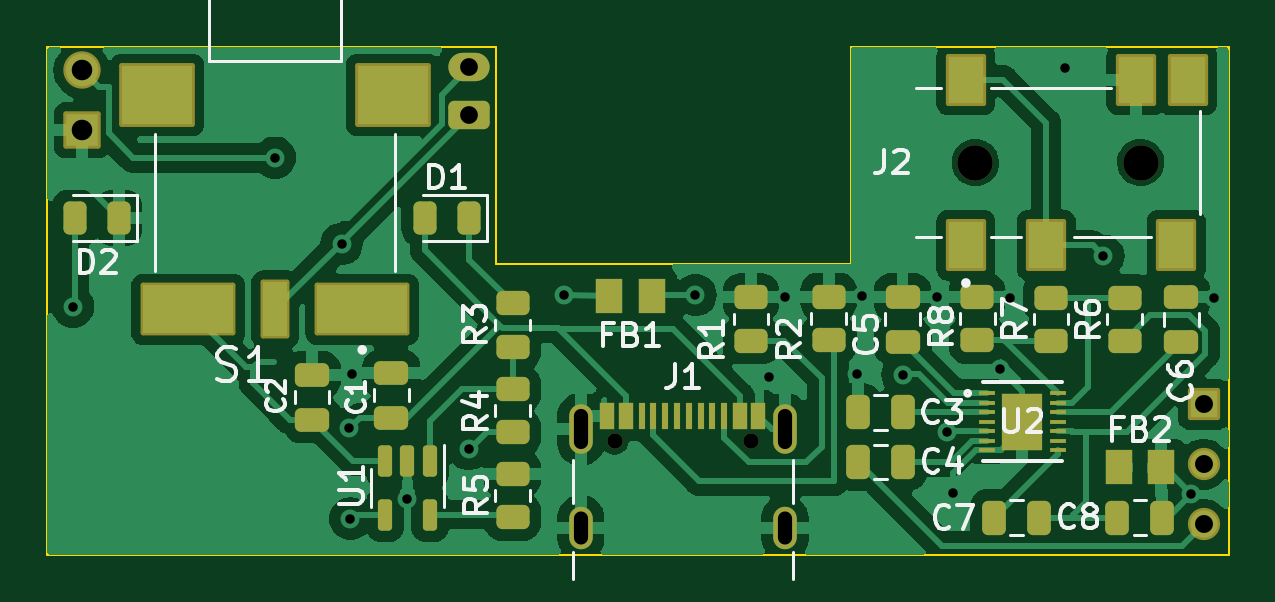
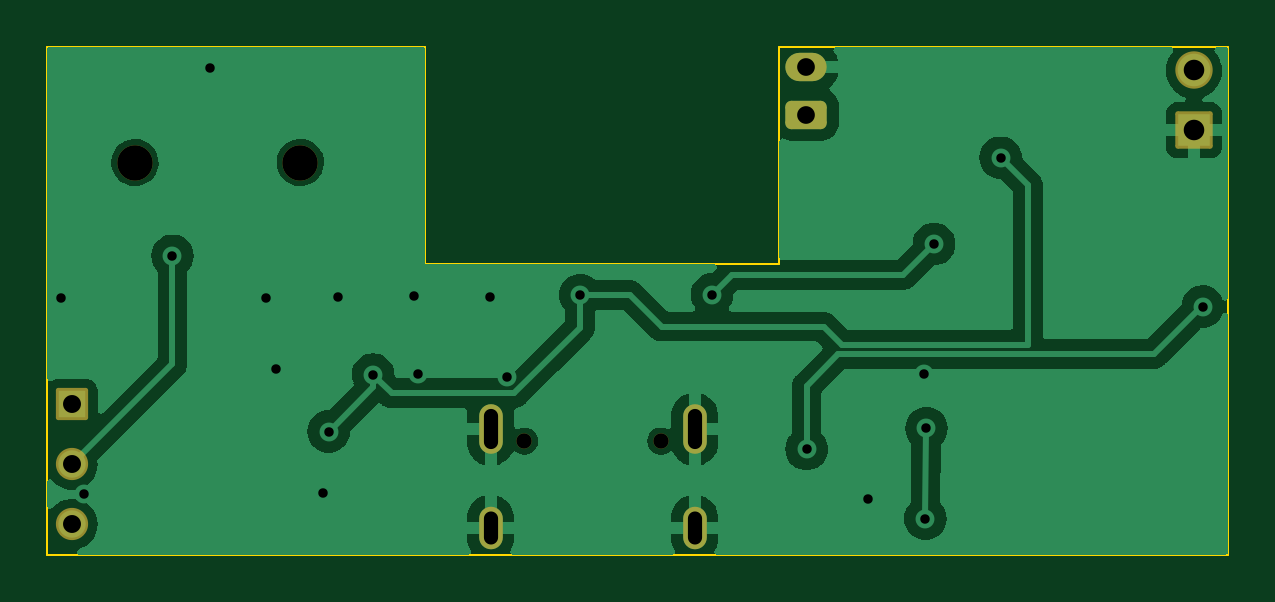
Circuit board: 11 layer files. Board 50.0 x 21.5 mm.
- bottom_copper: Md-rev-1-B_Cu.gbr (48674 bytes)
- bottom_mask: Md-rev-1-B_Mask.gbr (2065 bytes)
- paste: Md-rev-1-B_Paste.gbr (451 bytes)
- bottom_silk: Md-rev-1-B_Silkscreen.gbr (452 bytes)
- outline: Md-rev-1-Edge_Cuts.gbr (897 bytes)
- top_copper: Md-rev-1-F_Cu.gbr (104434 bytes)
- top_mask: Md-rev-1-F_Mask.gbr (6175 bytes)
- paste: Md-rev-1-F_Paste.gbr (5012 bytes)
- top_silk: Md-rev-1-F_Silkscreen.gbr (34679 bytes)
- drill: Md-rev-1-NPTH-drl.gbr (720 bytes)
- drill: Md-rev-1-PTH-drl.gbr (1854 bytes)

=== bottom_copper: Md-rev-1-B_Cu.gbr (48674 bytes, source omitted) ===
=== bottom_mask: Md-rev-1-B_Mask.gbr (2065 bytes, source withheld) ===
=== paste: Md-rev-1-B_Paste.gbr ===
%TF.GenerationSoftware,KiCad,Pcbnew,7.0.7*%
%TF.CreationDate,2024-02-01T03:43:03-06:00*%
%TF.ProjectId,Md-rev-1,4d642d72-6576-42d3-912e-6b696361645f,rev?*%
%TF.SameCoordinates,Original*%
%TF.FileFunction,Paste,Bot*%
%TF.FilePolarity,Positive*%
%FSLAX46Y46*%
G04 Gerber Fmt 4.6, Leading zero omitted, Abs format (unit mm)*
G04 Created by KiCad (PCBNEW 7.0.7) date 2024-02-01 03:43:03*
%MOMM*%
%LPD*%
G01*
G04 APERTURE LIST*
G04 APERTURE END LIST*
M02*

=== bottom_silk: Md-rev-1-B_Silkscreen.gbr ===
%TF.GenerationSoftware,KiCad,Pcbnew,7.0.7*%
%TF.CreationDate,2024-02-01T03:43:03-06:00*%
%TF.ProjectId,Md-rev-1,4d642d72-6576-42d3-912e-6b696361645f,rev?*%
%TF.SameCoordinates,Original*%
%TF.FileFunction,Legend,Bot*%
%TF.FilePolarity,Positive*%
%FSLAX46Y46*%
G04 Gerber Fmt 4.6, Leading zero omitted, Abs format (unit mm)*
G04 Created by KiCad (PCBNEW 7.0.7) date 2024-02-01 03:43:03*
%MOMM*%
%LPD*%
G01*
G04 APERTURE LIST*
G04 APERTURE END LIST*
M02*

=== outline: Md-rev-1-Edge_Cuts.gbr ===
%TF.GenerationSoftware,KiCad,Pcbnew,7.0.7*%
%TF.CreationDate,2024-02-01T03:43:03-06:00*%
%TF.ProjectId,Md-rev-1,4d642d72-6576-42d3-912e-6b696361645f,rev?*%
%TF.SameCoordinates,Original*%
%TF.FileFunction,Profile,NP*%
%FSLAX46Y46*%
G04 Gerber Fmt 4.6, Leading zero omitted, Abs format (unit mm)*
G04 Created by KiCad (PCBNEW 7.0.7) date 2024-02-01 03:43:03*
%MOMM*%
%LPD*%
G01*
G04 APERTURE LIST*
%TA.AperFunction,Profile*%
%ADD10C,0.100000*%
%TD*%
G04 APERTURE END LIST*
D10*
X164000000Y-104140000D02*
X180000000Y-104140000D01*
X180000000Y-125630000D02*
X130000000Y-125630000D01*
X130000000Y-104140000D02*
X130000000Y-125630000D01*
X130000000Y-104140000D02*
X149000000Y-104140000D01*
X149000000Y-113340000D02*
X164000000Y-113340000D01*
X149000000Y-104140000D02*
X149000000Y-113340000D01*
X164000000Y-113340000D02*
X164000000Y-104140000D01*
X180000000Y-104140000D02*
X180000000Y-125630000D01*
M02*

=== top_copper: Md-rev-1-F_Cu.gbr (104434 bytes, source omitted) ===
=== top_mask: Md-rev-1-F_Mask.gbr ===
%TF.GenerationSoftware,KiCad,Pcbnew,7.0.7*%
%TF.CreationDate,2024-02-01T03:43:03-06:00*%
%TF.ProjectId,Md-rev-1,4d642d72-6576-42d3-912e-6b696361645f,rev?*%
%TF.SameCoordinates,Original*%
%TF.FileFunction,Soldermask,Top*%
%TF.FilePolarity,Negative*%
%FSLAX46Y46*%
G04 Gerber Fmt 4.6, Leading zero omitted, Abs format (unit mm)*
G04 Created by KiCad (PCBNEW 7.0.7) date 2024-02-01 03:43:03*
%MOMM*%
%LPD*%
G01*
G04 APERTURE LIST*
G04 Aperture macros list*
%AMRoundRect*
0 Rectangle with rounded corners*
0 $1 Rounding radius*
0 $2 $3 $4 $5 $6 $7 $8 $9 X,Y pos of 4 corners*
0 Add a 4 corners polygon primitive as box body*
4,1,4,$2,$3,$4,$5,$6,$7,$8,$9,$2,$3,0*
0 Add four circle primitives for the rounded corners*
1,1,$1+$1,$2,$3*
1,1,$1+$1,$4,$5*
1,1,$1+$1,$6,$7*
1,1,$1+$1,$8,$9*
0 Add four rect primitives between the rounded corners*
20,1,$1+$1,$2,$3,$4,$5,0*
20,1,$1+$1,$4,$5,$6,$7,0*
20,1,$1+$1,$6,$7,$8,$9,0*
20,1,$1+$1,$8,$9,$2,$3,0*%
G04 Aperture macros list end*
%ADD10RoundRect,0.102000X-0.689000X-0.689000X0.689000X-0.689000X0.689000X0.689000X-0.689000X0.689000X0*%
%ADD11C,1.582000*%
%ADD12O,1.750000X1.200000*%
%ADD13RoundRect,0.250000X0.625000X-0.350000X0.625000X0.350000X-0.625000X0.350000X-0.625000X-0.350000X0*%
%ADD14C,1.364000*%
%ADD15RoundRect,0.102000X-0.580000X0.580000X-0.580000X-0.580000X0.580000X-0.580000X0.580000X0.580000X0*%
%ADD16R,1.117600X1.447800*%
%ADD17RoundRect,0.250000X-0.250000X-0.475000X0.250000X-0.475000X0.250000X0.475000X-0.250000X0.475000X0*%
%ADD18R,0.711200X0.203200*%
%ADD19R,1.701800X2.387600*%
%ADD20RoundRect,0.250000X-0.475000X0.250000X-0.475000X-0.250000X0.475000X-0.250000X0.475000X0.250000X0*%
%ADD21RoundRect,0.250000X-0.450000X0.262500X-0.450000X-0.262500X0.450000X-0.262500X0.450000X0.262500X0*%
%ADD22RoundRect,0.250000X0.450000X-0.262500X0.450000X0.262500X-0.450000X0.262500X-0.450000X-0.262500X0*%
%ADD23RoundRect,0.243750X0.243750X0.456250X-0.243750X0.456250X-0.243750X-0.456250X0.243750X-0.456250X0*%
%ADD24RoundRect,0.102000X-0.750000X1.000000X-0.750000X-1.000000X0.750000X-1.000000X0.750000X1.000000X0*%
%ADD25C,1.500000*%
%ADD26RoundRect,0.150000X-0.150000X0.512500X-0.150000X-0.512500X0.150000X-0.512500X0.150000X0.512500X0*%
%ADD27RoundRect,0.250000X0.475000X-0.250000X0.475000X0.250000X-0.475000X0.250000X-0.475000X-0.250000X0*%
%ADD28RoundRect,0.102000X1.905000X1.015000X-1.905000X1.015000X-1.905000X-1.015000X1.905000X-1.015000X0*%
%ADD29RoundRect,0.102000X0.510000X1.145000X-0.510000X1.145000X-0.510000X-1.145000X0.510000X-1.145000X0*%
%ADD30RoundRect,0.102000X1.500000X1.250000X-1.500000X1.250000X-1.500000X-1.250000X1.500000X-1.250000X0*%
%ADD31C,0.650000*%
%ADD32R,0.600000X1.150000*%
%ADD33R,0.300000X1.150000*%
%ADD34O,1.000000X2.100000*%
%ADD35O,1.000000X1.800000*%
G04 APERTURE END LIST*
D10*
%TO.C,*%
X131450000Y-107670000D03*
%TD*%
D11*
%TO.C,*%
X131450000Y-105130000D03*
%TD*%
D12*
%TO.C,*%
X147850000Y-105000000D03*
%TD*%
D13*
%TO.C,*%
X147850000Y-107000000D03*
%TD*%
D14*
%TO.C,*%
X178940000Y-124340000D03*
%TD*%
%TO.C,*%
X178940000Y-121800000D03*
%TD*%
D15*
%TO.C,*%
X178940000Y-119260000D03*
%TD*%
D16*
%TO.C,FB2*%
X175348300Y-121940000D03*
X177151700Y-121940000D03*
%TD*%
%TO.C,FB1*%
X155581700Y-114670000D03*
X153778300Y-114670000D03*
%TD*%
D17*
%TO.C,C8*%
X175290000Y-124060000D03*
X177190000Y-124060000D03*
%TD*%
D18*
%TO.C,U2*%
X169762800Y-118800000D03*
X169762800Y-119199999D03*
X169762800Y-119600001D03*
X169762800Y-120000000D03*
X169762800Y-120399999D03*
X169762800Y-120800001D03*
X169762800Y-121200000D03*
X172760000Y-121200000D03*
X172760000Y-120800001D03*
X172760000Y-120399999D03*
X172760000Y-120000000D03*
X172760000Y-119600001D03*
X172760000Y-119199999D03*
X172760000Y-118800000D03*
D19*
X171261400Y-120000000D03*
%TD*%
D20*
%TO.C,C1*%
X144560000Y-117930000D03*
X144560000Y-119830000D03*
%TD*%
D21*
%TO.C,R4*%
X149690000Y-118627500D03*
X149690000Y-120452500D03*
%TD*%
D17*
%TO.C,C3*%
X164310000Y-119610000D03*
X166210000Y-119610000D03*
%TD*%
D22*
%TO.C,R5*%
X149690000Y-124032500D03*
X149690000Y-122207500D03*
%TD*%
D23*
%TO.C,D2*%
X133025000Y-111380000D03*
X131150000Y-111380000D03*
%TD*%
D22*
%TO.C,R3*%
X149690000Y-116822500D03*
X149690000Y-114997500D03*
%TD*%
D24*
%TO.C,J2*%
X177780000Y-112530000D03*
X178280000Y-105530000D03*
X176080000Y-105530000D03*
X172280000Y-112530000D03*
X168880000Y-105530000D03*
X168880000Y-112530000D03*
D25*
X169280000Y-109030000D03*
X176280000Y-109030000D03*
%TD*%
D20*
%TO.C,C5*%
X166200000Y-114710000D03*
X166200000Y-116610000D03*
%TD*%
D22*
%TO.C,R2*%
X163070000Y-116535000D03*
X163070000Y-114710000D03*
%TD*%
D26*
%TO.C,U1*%
X146190000Y-121662500D03*
X145240000Y-121662500D03*
X144290000Y-121662500D03*
X144290000Y-123937500D03*
X146190000Y-123937500D03*
%TD*%
D22*
%TO.C,R8*%
X169360000Y-116552500D03*
X169360000Y-114727500D03*
%TD*%
D27*
%TO.C,C2*%
X141200000Y-119910000D03*
X141200000Y-118010000D03*
%TD*%
D17*
%TO.C,C4*%
X164320000Y-121710000D03*
X166220000Y-121710000D03*
%TD*%
D28*
%TO.C,S1*%
X143325000Y-115245000D03*
D29*
X139640000Y-115245000D03*
D28*
X135955000Y-115245000D03*
D30*
X144640000Y-106175000D03*
X134640000Y-106175000D03*
%TD*%
D23*
%TO.C,D1*%
X147847500Y-111380000D03*
X145972500Y-111380000D03*
%TD*%
D20*
%TO.C,C6*%
X178000000Y-114720000D03*
X178000000Y-116620000D03*
%TD*%
D17*
%TO.C,C7*%
X170070000Y-124060000D03*
X171970000Y-124060000D03*
%TD*%
D31*
%TO.C,J1*%
X154010000Y-120825000D03*
X159790000Y-120825000D03*
D32*
X153700000Y-119750000D03*
X154500000Y-119750000D03*
D33*
X155650000Y-119750000D03*
X156650000Y-119750000D03*
X157150000Y-119750000D03*
X158150000Y-119750000D03*
D32*
X159300000Y-119750000D03*
X160100000Y-119750000D03*
X160100000Y-119750000D03*
X159300000Y-119750000D03*
D33*
X158650000Y-119750000D03*
X157650000Y-119750000D03*
X156150000Y-119750000D03*
X155150000Y-119750000D03*
D32*
X154500000Y-119750000D03*
X153700000Y-119750000D03*
D34*
X152580000Y-120325000D03*
D35*
X152580000Y-124505000D03*
D34*
X161220000Y-120325000D03*
D35*
X161220000Y-124505000D03*
%TD*%
D22*
%TO.C,R6*%
X175600000Y-116572500D03*
X175600000Y-114747500D03*
%TD*%
D21*
%TO.C,R7*%
X172480000Y-114747500D03*
X172480000Y-116572500D03*
%TD*%
D22*
%TO.C,R1*%
X159780000Y-116565000D03*
X159780000Y-114740000D03*
%TD*%
M02*

=== paste: Md-rev-1-F_Paste.gbr ===
%TF.GenerationSoftware,KiCad,Pcbnew,7.0.7*%
%TF.CreationDate,2024-02-01T03:43:03-06:00*%
%TF.ProjectId,Md-rev-1,4d642d72-6576-42d3-912e-6b696361645f,rev?*%
%TF.SameCoordinates,Original*%
%TF.FileFunction,Paste,Top*%
%TF.FilePolarity,Positive*%
%FSLAX46Y46*%
G04 Gerber Fmt 4.6, Leading zero omitted, Abs format (unit mm)*
G04 Created by KiCad (PCBNEW 7.0.7) date 2024-02-01 03:43:03*
%MOMM*%
%LPD*%
G01*
G04 APERTURE LIST*
G04 Aperture macros list*
%AMRoundRect*
0 Rectangle with rounded corners*
0 $1 Rounding radius*
0 $2 $3 $4 $5 $6 $7 $8 $9 X,Y pos of 4 corners*
0 Add a 4 corners polygon primitive as box body*
4,1,4,$2,$3,$4,$5,$6,$7,$8,$9,$2,$3,0*
0 Add four circle primitives for the rounded corners*
1,1,$1+$1,$2,$3*
1,1,$1+$1,$4,$5*
1,1,$1+$1,$6,$7*
1,1,$1+$1,$8,$9*
0 Add four rect primitives between the rounded corners*
20,1,$1+$1,$2,$3,$4,$5,0*
20,1,$1+$1,$4,$5,$6,$7,0*
20,1,$1+$1,$6,$7,$8,$9,0*
20,1,$1+$1,$8,$9,$2,$3,0*%
G04 Aperture macros list end*
%ADD10R,1.117600X1.447800*%
%ADD11RoundRect,0.250000X-0.250000X-0.475000X0.250000X-0.475000X0.250000X0.475000X-0.250000X0.475000X0*%
%ADD12R,0.711200X0.203200*%
%ADD13R,1.701800X2.387600*%
%ADD14RoundRect,0.250000X-0.475000X0.250000X-0.475000X-0.250000X0.475000X-0.250000X0.475000X0.250000X0*%
%ADD15RoundRect,0.250000X-0.450000X0.262500X-0.450000X-0.262500X0.450000X-0.262500X0.450000X0.262500X0*%
%ADD16RoundRect,0.250000X0.450000X-0.262500X0.450000X0.262500X-0.450000X0.262500X-0.450000X-0.262500X0*%
%ADD17RoundRect,0.243750X0.243750X0.456250X-0.243750X0.456250X-0.243750X-0.456250X0.243750X-0.456250X0*%
%ADD18R,1.500000X2.000000*%
%ADD19RoundRect,0.150000X-0.150000X0.512500X-0.150000X-0.512500X0.150000X-0.512500X0.150000X0.512500X0*%
%ADD20RoundRect,0.250000X0.475000X-0.250000X0.475000X0.250000X-0.475000X0.250000X-0.475000X-0.250000X0*%
%ADD21R,3.810000X2.030000*%
%ADD22R,1.020000X2.290000*%
%ADD23R,3.000000X2.500000*%
%ADD24R,0.600000X1.150000*%
%ADD25R,0.300000X1.150000*%
%ADD26O,1.000000X2.100000*%
%ADD27O,1.000000X1.800000*%
G04 APERTURE END LIST*
D10*
%TO.C,FB2*%
X175348300Y-121940000D03*
X177151700Y-121940000D03*
%TD*%
%TO.C,FB1*%
X155581700Y-114670000D03*
X153778300Y-114670000D03*
%TD*%
D11*
%TO.C,C8*%
X175290000Y-124060000D03*
X177190000Y-124060000D03*
%TD*%
D12*
%TO.C,U2*%
X169762800Y-118800000D03*
X169762800Y-119199999D03*
X169762800Y-119600001D03*
X169762800Y-120000000D03*
X169762800Y-120399999D03*
X169762800Y-120800001D03*
X169762800Y-121200000D03*
X172760000Y-121200000D03*
X172760000Y-120800001D03*
X172760000Y-120399999D03*
X172760000Y-120000000D03*
X172760000Y-119600001D03*
X172760000Y-119199999D03*
X172760000Y-118800000D03*
D13*
X171261400Y-120000000D03*
%TD*%
D14*
%TO.C,C1*%
X144560000Y-117930000D03*
X144560000Y-119830000D03*
%TD*%
D15*
%TO.C,R4*%
X149690000Y-118627500D03*
X149690000Y-120452500D03*
%TD*%
D11*
%TO.C,C3*%
X164310000Y-119610000D03*
X166210000Y-119610000D03*
%TD*%
D16*
%TO.C,R5*%
X149690000Y-124032500D03*
X149690000Y-122207500D03*
%TD*%
D17*
%TO.C,D2*%
X133025000Y-111380000D03*
X131150000Y-111380000D03*
%TD*%
D16*
%TO.C,R3*%
X149690000Y-116822500D03*
X149690000Y-114997500D03*
%TD*%
D18*
%TO.C,J2*%
X177780000Y-112530000D03*
X178280000Y-105530000D03*
X176080000Y-105530000D03*
X172280000Y-112530000D03*
X168880000Y-105530000D03*
X168880000Y-112530000D03*
%TD*%
D14*
%TO.C,C5*%
X166200000Y-114710000D03*
X166200000Y-116610000D03*
%TD*%
D16*
%TO.C,R2*%
X163070000Y-116535000D03*
X163070000Y-114710000D03*
%TD*%
D19*
%TO.C,U1*%
X146190000Y-121662500D03*
X145240000Y-121662500D03*
X144290000Y-121662500D03*
X144290000Y-123937500D03*
X146190000Y-123937500D03*
%TD*%
D16*
%TO.C,R8*%
X169360000Y-116552500D03*
X169360000Y-114727500D03*
%TD*%
D20*
%TO.C,C2*%
X141200000Y-119910000D03*
X141200000Y-118010000D03*
%TD*%
D11*
%TO.C,C4*%
X164320000Y-121710000D03*
X166220000Y-121710000D03*
%TD*%
D21*
%TO.C,S1*%
X143325000Y-115245000D03*
D22*
X139640000Y-115245000D03*
D21*
X135955000Y-115245000D03*
D23*
X144640000Y-106175000D03*
X134640000Y-106175000D03*
%TD*%
D17*
%TO.C,D1*%
X147847500Y-111380000D03*
X145972500Y-111380000D03*
%TD*%
D14*
%TO.C,C6*%
X178000000Y-114720000D03*
X178000000Y-116620000D03*
%TD*%
D11*
%TO.C,C7*%
X170070000Y-124060000D03*
X171970000Y-124060000D03*
%TD*%
D24*
%TO.C,J1*%
X153700000Y-119750000D03*
X154500000Y-119750000D03*
D25*
X155650000Y-119750000D03*
X156650000Y-119750000D03*
X157150000Y-119750000D03*
X158150000Y-119750000D03*
D24*
X159300000Y-119750000D03*
X160100000Y-119750000D03*
X160100000Y-119750000D03*
X159300000Y-119750000D03*
D25*
X158650000Y-119750000D03*
X157650000Y-119750000D03*
X156150000Y-119750000D03*
X155150000Y-119750000D03*
D24*
X154500000Y-119750000D03*
X153700000Y-119750000D03*
D26*
X152580000Y-120325000D03*
D27*
X152580000Y-124505000D03*
D26*
X161220000Y-120325000D03*
D27*
X161220000Y-124505000D03*
%TD*%
D16*
%TO.C,R6*%
X175600000Y-116572500D03*
X175600000Y-114747500D03*
%TD*%
D15*
%TO.C,R7*%
X172480000Y-114747500D03*
X172480000Y-116572500D03*
%TD*%
D16*
%TO.C,R1*%
X159780000Y-116565000D03*
X159780000Y-114740000D03*
%TD*%
M02*

=== top_silk: Md-rev-1-F_Silkscreen.gbr (34679 bytes, source omitted) ===
=== drill: Md-rev-1-NPTH-drl.gbr ===
%TF.GenerationSoftware,KiCad,Pcbnew,7.0.7*%
%TF.CreationDate,2024-02-01T03:44:10-06:00*%
%TF.ProjectId,Md-rev-1,4d642d72-6576-42d3-912e-6b696361645f,rev?*%
%TF.SameCoordinates,Original*%
%TF.FileFunction,NonPlated,1,2,NPTH,Drill*%
%TF.FilePolarity,Positive*%
%FSLAX46Y46*%
G04 Gerber Fmt 4.6, Leading zero omitted, Abs format (unit mm)*
G04 Created by KiCad (PCBNEW 7.0.7) date 2024-02-01 03:44:10*
%MOMM*%
%LPD*%
G01*
G04 APERTURE LIST*
%TA.AperFunction,ComponentDrill*%
%ADD10C,0.650000*%
%TD*%
%TA.AperFunction,ComponentDrill*%
%ADD11C,1.500000*%
%TD*%
G04 APERTURE END LIST*
D10*
%TO.C,J1*%
X154010000Y-120825000D03*
X159790000Y-120825000D03*
D11*
%TO.C,J2*%
X169280000Y-109030000D03*
X176280000Y-109030000D03*
M02*

=== drill: Md-rev-1-PTH-drl.gbr ===
%TF.GenerationSoftware,KiCad,Pcbnew,7.0.7*%
%TF.CreationDate,2024-02-01T03:44:10-06:00*%
%TF.ProjectId,Md-rev-1,4d642d72-6576-42d3-912e-6b696361645f,rev?*%
%TF.SameCoordinates,Original*%
%TF.FileFunction,Plated,1,2,PTH,Mixed*%
%TF.FilePolarity,Positive*%
%FSLAX46Y46*%
G04 Gerber Fmt 4.6, Leading zero omitted, Abs format (unit mm)*
G04 Created by KiCad (PCBNEW 7.0.7) date 2024-02-01 03:44:10*
%MOMM*%
%LPD*%
G01*
G04 APERTURE LIST*
%TA.AperFunction,ViaDrill*%
%ADD10C,0.400000*%
%TD*%
G04 aperture for slot hole*
%TA.AperFunction,ComponentDrill*%
%ADD11O,0.600000X1.700000*%
%TD*%
G04 aperture for slot hole*
%TA.AperFunction,ComponentDrill*%
%ADD12O,0.600000X1.400000*%
%TD*%
%TA.AperFunction,ComponentDrill*%
%ADD13C,0.750000*%
%TD*%
%TA.AperFunction,ComponentDrill*%
%ADD14C,0.760000*%
%TD*%
%TA.AperFunction,ComponentDrill*%
%ADD15C,0.870000*%
%TD*%
G04 APERTURE END LIST*
D10*
X131080000Y-115130000D03*
X139630000Y-108830000D03*
X142450000Y-112480000D03*
X142770000Y-120280000D03*
X142820000Y-124110000D03*
X142890000Y-117970000D03*
X145240000Y-123255000D03*
X147840000Y-121160000D03*
X151850000Y-114620000D03*
X157430000Y-114640000D03*
X160540000Y-118120000D03*
X161240000Y-114740000D03*
X164280000Y-117970000D03*
X164470000Y-114700000D03*
X166200000Y-118010000D03*
X167670000Y-114720000D03*
X168080000Y-120420000D03*
X168320000Y-123020000D03*
X170310000Y-117760000D03*
X170750000Y-114780000D03*
X173080000Y-105010000D03*
X174690000Y-112980000D03*
X178430000Y-123070000D03*
X179400000Y-114750000D03*
D11*
%TO.C,J1*%
X152580000Y-120325000D03*
D12*
X152580000Y-124505000D03*
D11*
X161220000Y-120325000D03*
D12*
X161220000Y-124505000D03*
D13*
%TO.C,*%
X147850000Y-105000000D03*
X147850000Y-107000000D03*
D14*
X178940000Y-119260000D03*
X178940000Y-121800000D03*
X178940000Y-124340000D03*
D15*
X131450000Y-105130000D03*
X131450000Y-107670000D03*
M02*

